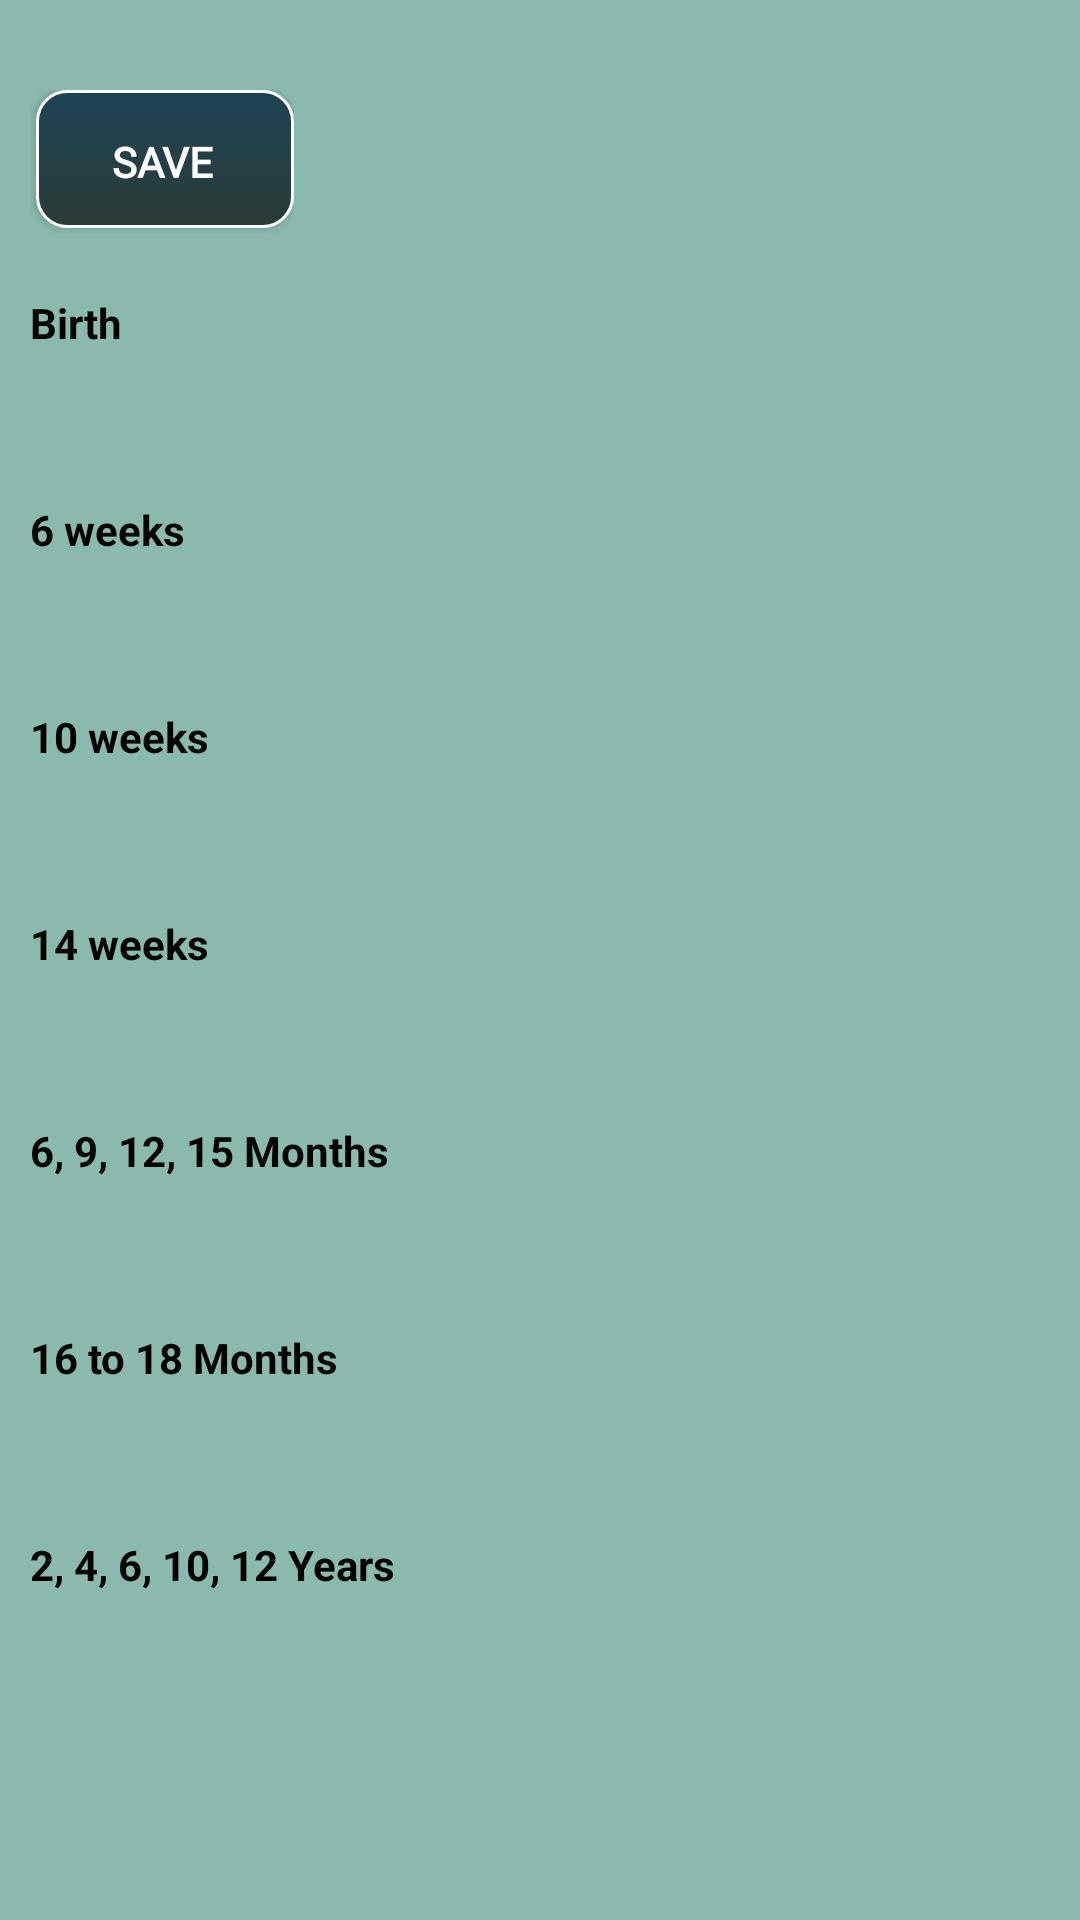

The Android layout XML behind this screen, and the referenced resources:
<!-- AndroidManifest.xml: application theme AppTheme -->
<!-- res/layout/activity_vaccination_list.xml -->
<?xml version="1.0" encoding="utf-8"?>
<androidx.constraintlayout.widget.ConstraintLayout xmlns:android="http://schemas.android.com/apk/res/android"
    xmlns:app="http://schemas.android.com/apk/res-auto"
    xmlns:tools="http://schemas.android.com/tools"
    android:layout_width="match_parent"
    android:layout_height="match_parent"
    app:layout_behavior="@string/appbar_scrolling_view_behavior"
    android:background="#8ABAAE"
    android:orientation="vertical"
    tools:context=".ui.vaccination.VaccinationListActivity">

    <RelativeLayout
        android:layout_width="match_parent"
        android:layout_height="match_parent">

        <LinearLayout
            android:layout_marginTop="20dp"
            android:layout_width="match_parent"
            android:layout_height="wrap_content"
            android:orientation="vertical">

            <LinearLayout
                android:layout_width="wrap_content"
                android:layout_height="wrap_content"
                android:orientation="horizontal"
                android:layout_gravity="left"
                android:layout_margin="10dp">
                <Button
                    android:layout_width="wrap_content"
                    android:layout_height="match_parent"
                    android:layout_weight="1"
                    android:layout_gravity="center"
                    android:text="@string/btn_save"
                    android:id="@+id/saveVaccineBtn"/>
            </LinearLayout>

            <LinearLayout
                android:layout_width="match_parent"
                android:layout_height="wrap_content"
                android:layout_centerInParent="true"
                android:orientation="horizontal"
                android:layout_margin="10dp">

                <TextView
                    android:layout_width="match_parent"
                    android:layout_height="wrap_content"
                    android:layout_weight="1"
                    android:text="Birth"
                    android:textStyle="bold"
                    android:textColor="#000000"/>


            </LinearLayout>

            <LinearLayout
                android:layout_width="match_parent"
                android:layout_height="wrap_content"
                android:layout_centerInParent="true"
                android:orientation="vertical"
                android:layout_margin="10dp">

                <ListView
                    android:layout_width="match_parent"
                    android:layout_height="match_parent"
                    android:layout_marginTop="10dp"
                    android:id="@+id/birthVaccineList" />

            </LinearLayout>

            <LinearLayout
                android:layout_width="match_parent"
                android:layout_height="wrap_content"
                android:layout_centerInParent="true"
                android:orientation="horizontal"
                android:layout_margin="10dp">

                <TextView
                    android:layout_width="match_parent"
                    android:layout_height="wrap_content"
                    android:layout_weight="1"
                    android:text="6 weeks"
                    android:textStyle="bold"
                    android:textColor="#000000"/>


            </LinearLayout>

            <LinearLayout
                android:layout_width="match_parent"
                android:layout_height="wrap_content"
                android:layout_centerInParent="true"
                android:orientation="vertical"
                android:layout_margin="10dp">

                <ListView
                    android:layout_width="match_parent"
                    android:layout_height="match_parent"
                    android:layout_marginTop="10dp"
                    android:id="@+id/week6VaccineList"/>

            </LinearLayout>

            <LinearLayout
                android:layout_width="match_parent"
                android:layout_height="wrap_content"
                android:layout_centerInParent="true"
                android:orientation="horizontal"
                android:layout_margin="10dp">

                <TextView
                    android:layout_width="match_parent"
                    android:layout_height="wrap_content"
                    android:layout_weight="1"
                    android:text="10 weeks"
                    android:textStyle="bold"
                    android:textColor="#000000"/>


            </LinearLayout>

            <LinearLayout
                android:layout_width="match_parent"
                android:layout_height="wrap_content"
                android:layout_centerInParent="true"
                android:orientation="vertical"
                android:layout_margin="10dp">

                <ListView
                    android:layout_width="match_parent"
                    android:layout_height="match_parent"
                    android:layout_marginTop="10dp"
                    android:id="@+id/week10VaccineList"/>

            </LinearLayout>

            <LinearLayout
                android:layout_width="match_parent"
                android:layout_height="wrap_content"
                android:layout_centerInParent="true"
                android:orientation="horizontal"
                android:layout_margin="10dp">

                <TextView
                    android:layout_width="match_parent"
                    android:layout_height="wrap_content"
                    android:layout_weight="1"
                    android:text="14 weeks"
                    android:textStyle="bold"
                    android:textColor="#000000"/>


            </LinearLayout>

            <LinearLayout
                android:layout_width="match_parent"
                android:layout_height="wrap_content"
                android:layout_centerInParent="true"
                android:orientation="vertical"
                android:layout_margin="10dp">

                <ListView
                    android:layout_width="match_parent"
                    android:layout_height="match_parent"
                    android:layout_marginTop="10dp"
                    android:id="@+id/week14VaccineList"/>

            </LinearLayout>

            <LinearLayout
                android:layout_width="match_parent"
                android:layout_height="wrap_content"
                android:layout_centerInParent="true"
                android:orientation="horizontal"
                android:layout_margin="10dp">

                <TextView
                    android:layout_width="match_parent"
                    android:layout_height="wrap_content"
                    android:layout_weight="1"
                    android:text="6, 9, 12, 15 Months"
                    android:textStyle="bold"
                    android:textColor="#000000"/>


            </LinearLayout>

            <LinearLayout
                android:layout_width="match_parent"
                android:layout_height="wrap_content"
                android:layout_centerInParent="true"
                android:orientation="vertical"
                android:layout_margin="10dp">

                <ListView
                    android:layout_width="match_parent"
                    android:layout_height="match_parent"
                    android:layout_marginTop="10dp"
                    android:id="@+id/months691215VaccineList"/>

            </LinearLayout>

            <LinearLayout
                android:layout_width="match_parent"
                android:layout_height="wrap_content"
                android:layout_centerInParent="true"
                android:orientation="horizontal"
                android:layout_margin="10dp">

                <TextView
                    android:layout_width="match_parent"
                    android:layout_height="wrap_content"
                    android:layout_weight="1"
                    android:text="16 to 18 Months"
                    android:textStyle="bold"
                    android:textColor="#000000"/>


            </LinearLayout>

            <LinearLayout
                android:layout_width="match_parent"
                android:layout_height="wrap_content"
                android:layout_centerInParent="true"
                android:orientation="vertical"
                android:layout_margin="10dp">

                <ListView
                    android:layout_width="match_parent"
                    android:layout_height="match_parent"
                    android:layout_marginTop="10dp"
                    android:id="@+id/months1618VaccineList"/>

            </LinearLayout>

            <LinearLayout
                android:layout_width="match_parent"
                android:layout_height="wrap_content"
                android:layout_centerInParent="true"
                android:orientation="horizontal"
                android:layout_margin="10dp">

                <TextView
                    android:layout_width="match_parent"
                    android:layout_height="wrap_content"
                    android:layout_weight="1"
                    android:text="2, 4, 6, 10, 12 Years"
                    android:textStyle="bold"
                    android:textColor="#000000"/>


            </LinearLayout>

            <LinearLayout
                android:layout_width="match_parent"
                android:layout_height="wrap_content"
                android:layout_centerInParent="true"
                android:orientation="vertical"
                android:layout_margin="10dp">

                <ListView
                    android:layout_width="match_parent"
                    android:layout_height="match_parent"
                    android:layout_marginTop="10dp"
                    android:id="@+id/months2461012VaccineList"/>

            </LinearLayout>


        </LinearLayout>
    </RelativeLayout>

</androidx.constraintlayout.widget.ConstraintLayout>
<!-- resources referenced by this layout -->
<resources>
  <string name="btn_save">Save</string>
  <style name="AppTheme" parent="Theme.AppCompat.Light.DarkActionBar">
          
          <item name="colorPrimary">#000000</item>
          <item name="colorPrimaryDark">@color/colorPrimaryDark</item>
          <item name="colorAccent">@color/colorAccent</item>
          <item name="android:buttonStyle">@style/DefaultButtonStyle</item>
          <item name="android:editTextStyle">@style/DefaultEditTextStyle</item>
      </style>
  <color name="colorPrimaryDark"> #01579B</color>
  <color name="colorAccent">#01579B</color>
  <style name="DefaultButtonStyle" parent="Widget.AppCompat.Button">
          <item name="android:background">@drawable/button_bg</item>
          <item name="android:textColor">#ffffff</item>
          <item name="android:textStyle">bold</item>
          <item name="android:fontFamily">@font/expressway_rg</item>
      </style>
  <style name="DefaultEditTextStyle" parent="Widget.AppCompat.EditText">
          <item name="android:background">@drawable/text_bg</item>
      </style>
  <!-- drawable button_bg (drawable) -->
  <?xml version="1.0" encoding="utf-8"?>
  <selector xmlns:android="http://schemas.android.com/apk/res/android">
      <item>
          <layer-list>
              <item android:bottom="2dp" android:left="2dp">
                  <shape>
                      <gradient android:angle="270"
                          android:endColor="#2B3B37" android:startColor="#1D4454" />
                      <stroke android:width="1dp" android:color="#ffffff" />
                      <corners android:radius="10dp" />
                      <padding android:bottom="10dp" android:left="10dp"
                          android:right="10dp" android:top="10dp" />
                  </shape>
              </item>
          </layer-list>
      </item>
  
  </selector>
  <!-- drawable text_bg (drawable) -->
  <?xml version="1.0" encoding="utf-8"?>
  <selector xmlns:android="http://schemas.android.com/apk/res/android">
      <item>
          <layer-list>
              <item android:left="3dp" android:top="2dp">
                  <shape>
                      <solid android:color="#000000" />
                      <corners android:radius="10dp" />
                  </shape>
              </item>
              <item android:bottom="2dp" android:left="3dp">
                  <shape>
                      <gradient android:angle="270"
                          android:endColor="#5CA08E" android:startColor="#8ABAAE" />
                      <stroke android:width="1dp" android:color="#8ABAAE" />
                      <corners android:radius="10dp" />
                      <padding android:bottom="10dp" android:left="10dp"
                          android:right="10dp" android:top="10dp" />
                  </shape>
              </item>
          </layer-list>
      </item>
  
  </selector>
</resources>
